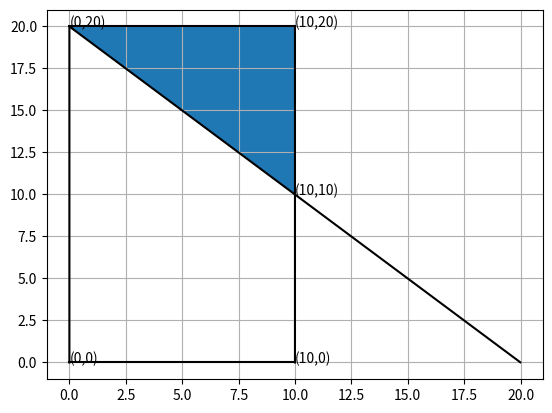

Write Python code to recreate this figure.
# -*- coding: utf-8 -*-
"""assign6figure.ipynb

Automatically generated by Colaboratory.

Original file is located at
    https://colab.research.google.com/<link-removed>
"""

import numpy as np
import seaborn as sns
import matplotlib.pyplot as plt
from scipy.stats import bernoulli
import math
from scipy import stats
from scipy import integrate
import random
import decimal
count=0

def line(x):
  y= 20-x
  return y

def line1(x):
  y=0-0*x
  return y
def line2(x):
  y=20-0*x
  return y
def line3(x):
  y=10-0*x
  return y

x1=np.arange(0,10,0.01)
x2=np.arange(10,20,0.01)
y_x=np.arange(0,20,0.01)
y1=line(x1)
y2=line(x2)
y3=line1(x1)
y4=line2(x1)
x_1=line1(y_x)
x_2=line3(y_x)
plt.plot(x1,y1,color='black')
plt.plot(x2,y2,color='black')
plt.plot(x1,y3,color='black')
plt.plot(x1,y4,color='black')
plt.plot(x_1,y_x,color='black')
plt.plot(x_2,y_x,color='black')
plt.fill_between(x1,y1,y4)
plt.annotate("(10,20)",(10,20))
plt.annotate("(10,10)",(10,10))
plt.annotate("(0,20)",(0,20))
plt.annotate("(10,0)",(10,0))
plt.annotate("(0,0)",(0,0))
plt.grid()
plt.show()